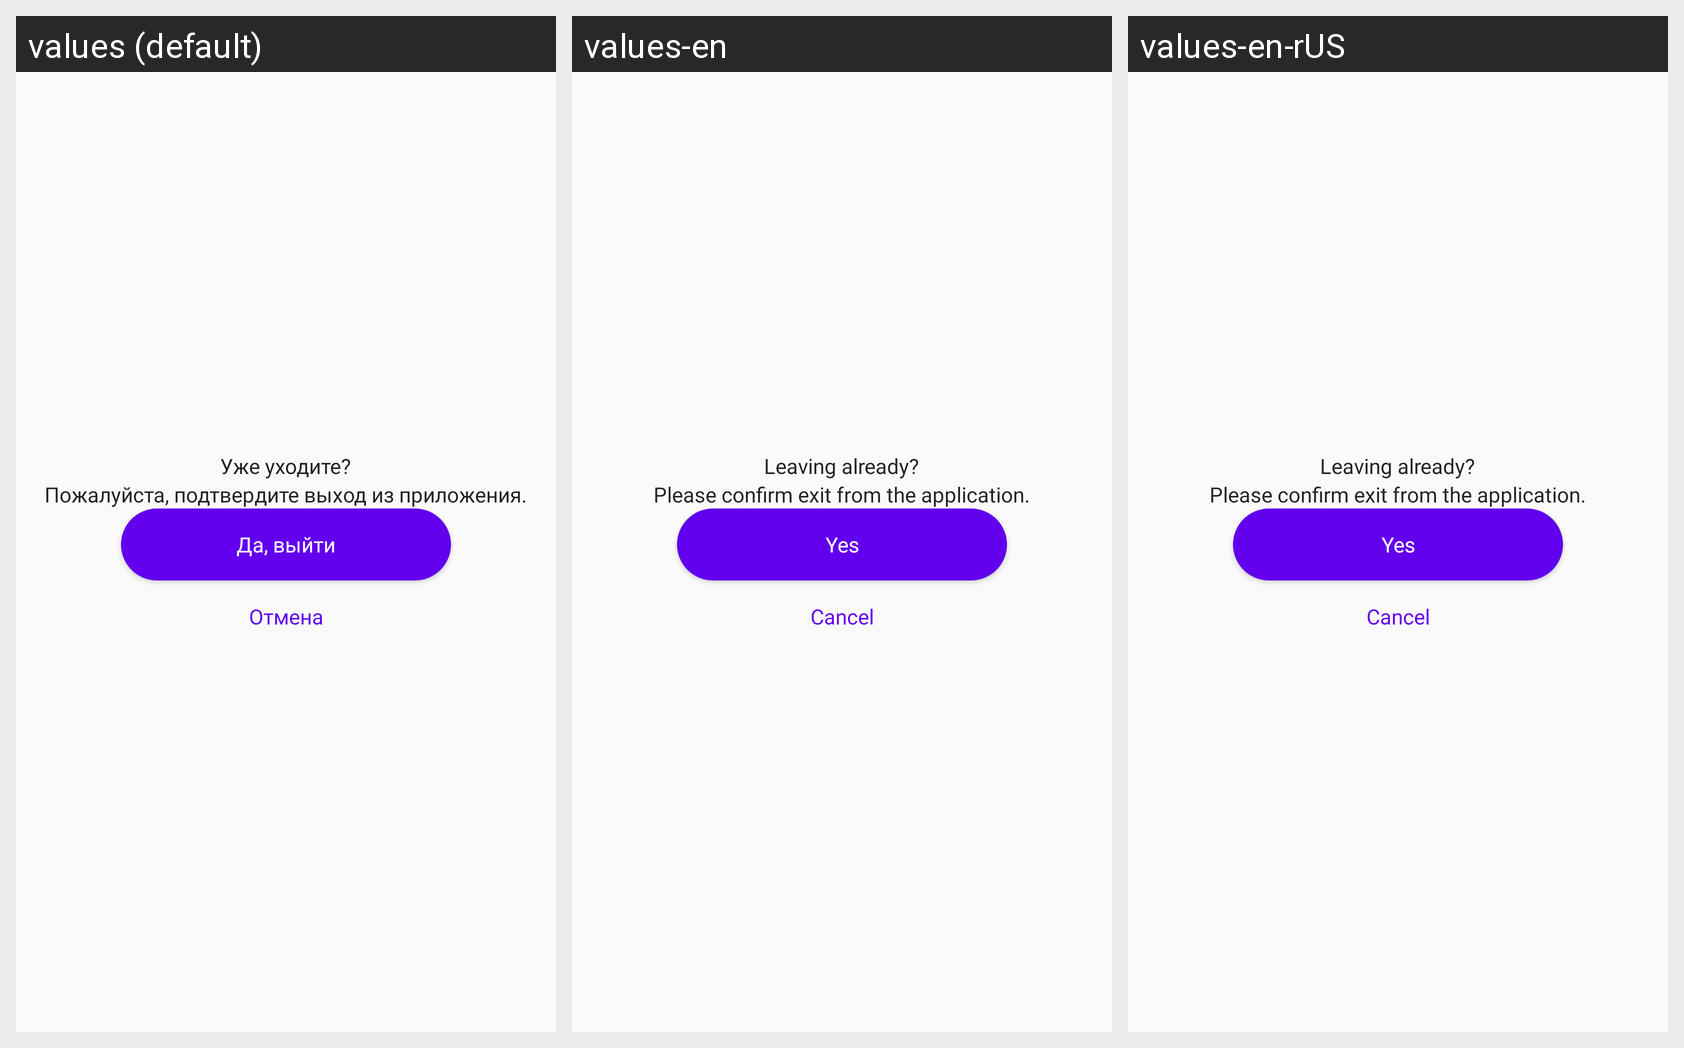

Locale-by-locale string values for the Android screen shown in this grid:
Android screen res/layout/dialog_exit.xml rendered under 3 locales, left to right: values (default), values-en, values-en-rUS. Device: Nexus 5 (rendered at 1080×1920; each locale shown at half size, 540×960, under a caption strip naming it); theme Theme.MovieHound.
Strings drawn on this screen, with the default value and each locale's value (text and hints the layout hard-codes, and strings that could not be matched under every locale, appear in the picture but are not listed):

exit_dialog_title
  values: Уже уходите?
  values-en: Leaving already?
  values-en-rUS: Leaving already?

exit_dialog_text
  values: Пожалуйста, подтвердите выход из приложения.
  values-en: Please confirm exit from the application.
  values-en-rUS: Please confirm exit from the application.

exit_positive
  values: Да, выйти
  values-en: Yes
  values-en-rUS: Yes

exit_negative
  values: Отмена
  values-en: Cancel
  values-en-rUS: Cancel
